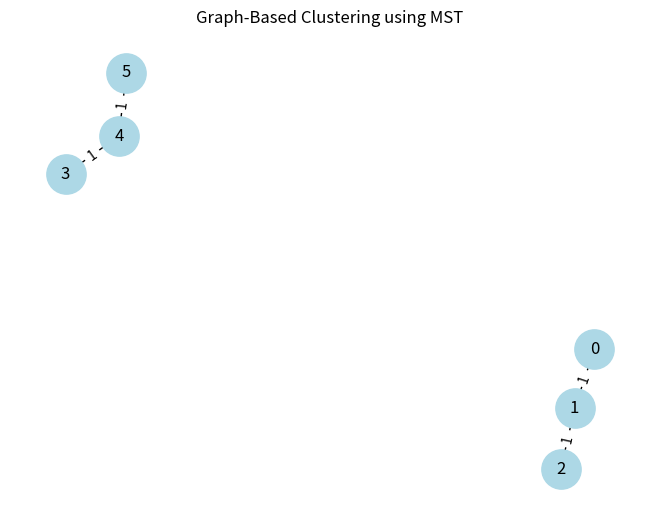

Reproduce this figure in Python.
# EXPERIMENT 7: GRAPH-BASED CLUSTERING
#
# Aim:
# To implement Graph-Based Clustering for grouping related objects.
#
# Theory:
# Graph-Based Clustering represents objects as nodes and relationships as edges.
# A Minimum Spanning Tree (MST) connects all nodes with minimum total edge weight.
# Removing high-weight edges can separate the graph into clusters.
#
# Algorithm:
# 1. Import NetworkX and Matplotlib.
# 2. Create a weighted graph.
# 3. Calculate the Minimum Spanning Tree.
# 4. Remove edges above a selected weight threshold.
# 5. Identify clusters using connected components.
# 6. Display clusters and visualize the graph.
#
# Output:
# Displays the identified clusters and graph visualization.
#
# Result:
# Graph-Based Clustering is demonstrated using an MST.

import networkx as nx
import matplotlib.pyplot as plt

# Create a weighted graph
G = nx.Graph()

edges = [
    (0, 1, 1),
    (1, 2, 1),
    (2, 3, 5),
    (3, 4, 1),
    (4, 5, 1)
]

G.add_weighted_edges_from(edges)

# Calculate Minimum Spanning Tree
mst = nx.minimum_spanning_tree(G)

# Remove high-weight edges to create clusters
threshold = 2
cluster_graph = mst.copy()

for u, v, data in list(cluster_graph.edges(data=True)):
    if data["weight"] > threshold:
        cluster_graph.remove_edge(u, v)

# Find clusters
clusters = list(nx.connected_components(cluster_graph))

print("Clusters:")
for i, cluster in enumerate(clusters, start=1):
    print("Cluster", i, ":", sorted(cluster))

# Visualize the clustered graph
pos = nx.spring_layout(cluster_graph, seed=42)

nx.draw(
    cluster_graph,
    pos,
    with_labels=True,
    node_color="lightblue",
    node_size=800
)

nx.draw_networkx_edge_labels(
    cluster_graph,
    pos,
    edge_labels=nx.get_edge_attributes(cluster_graph, "weight")
)

plt.title("Graph-Based Clustering using MST")
plt.show()

# Result: The graph is divided into clusters by removing high-weight edges.
